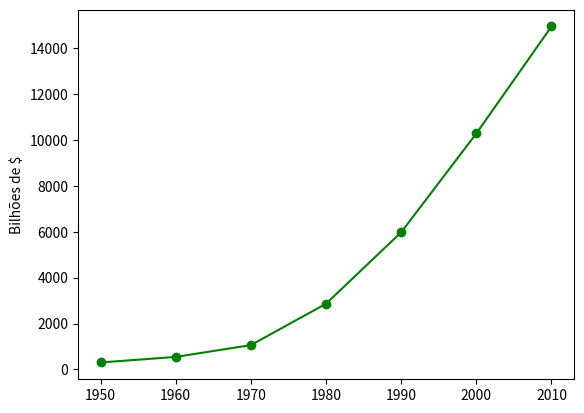

Write Python code to recreate this figure.
from matplotlib import  pyplot as plt

years = [1950, 1960, 1970, 1980, 1990, 2000, 2010]
gdp = [300.2, 543.3, 1057.9, 2862.5, 5979.6, 10289.7, 14958.3]

# cria gráfico de linha, anos no eixo x, gdp no eixo y
plt.plot(years, gdp, color='green', marker='o', linestyle='solid')

# adiciona um título
plt.ylabel('Bilhões de $')
plt.show()